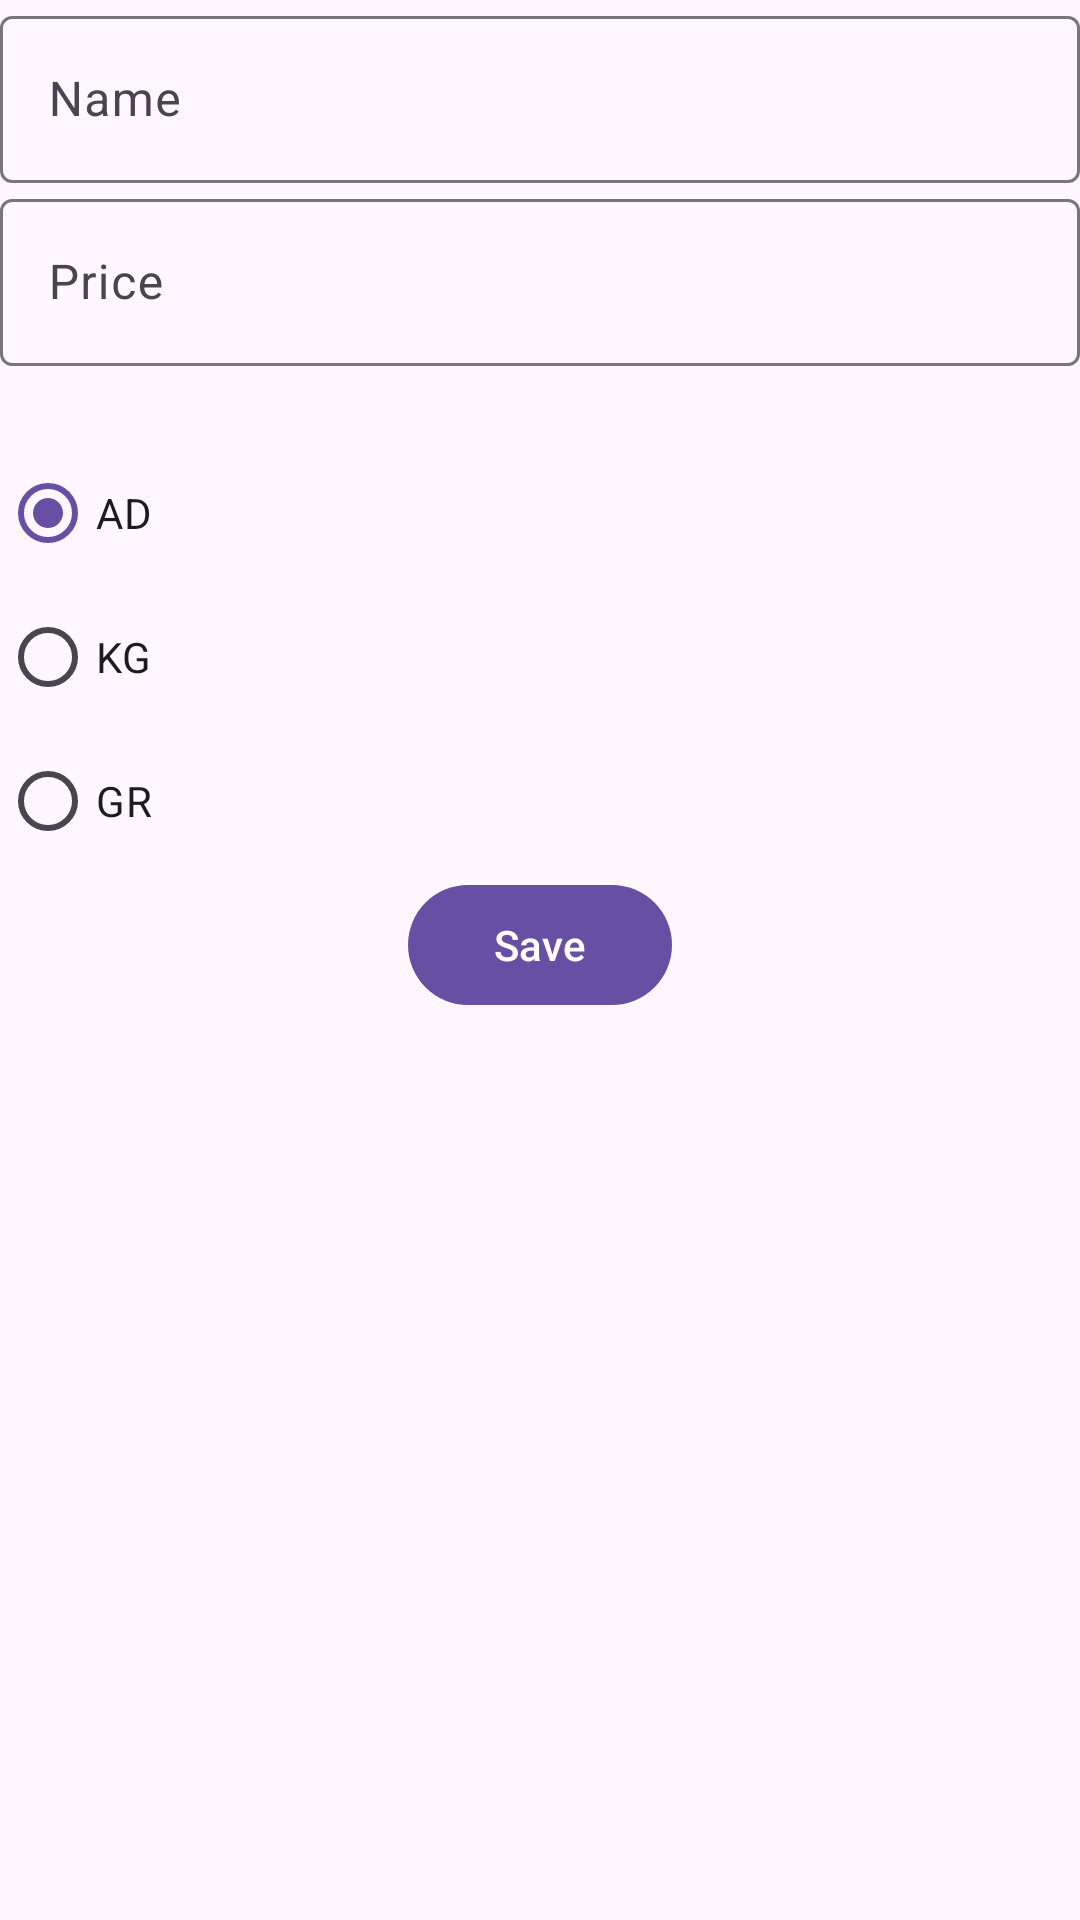

Here is an Android app screen rendered from its layout file. Give the layout XML and the strings, colors and styles it references.
<!-- AndroidManifest.xml: application theme Theme.FarmerApp -->
<!-- res/layout/fragment_product_insert_and_update.xml -->
<?xml version="1.0" encoding="utf-8"?>
<androidx.appcompat.widget.LinearLayoutCompat xmlns:android="http://schemas.android.com/apk/res/android"
    xmlns:tools="http://schemas.android.com/tools"
    android:layout_width="match_parent"
    android:layout_height="match_parent"
    android:orientation="vertical"
    tools:context=".presentation.addProduct.ProductInsertAndUpdateFragment">

    <com.google.android.material.textfield.TextInputLayout
        android:id="@+id/nameTextLayout"
        android:layout_width="match_parent"
        android:layout_height="wrap_content"
        android:hint="@string/name">

        <com.google.android.material.textfield.TextInputEditText
            android:layout_width="match_parent"
            android:layout_height="match_parent" />
    </com.google.android.material.textfield.TextInputLayout>

    <com.google.android.material.textfield.TextInputLayout
        android:id="@+id/priceTextLayout"
        android:layout_width="match_parent"
        android:layout_height="wrap_content"
        android:hint="@string/price">

        <com.google.android.material.textfield.TextInputEditText
            android:layout_width="match_parent"
            android:layout_height="match_parent"
            android:inputType="number" />
    </com.google.android.material.textfield.TextInputLayout>
    <RadioGroup
        android:id="@+id/unitType"
        android:layout_width="wrap_content"
        android:layout_height="wrap_content"
        android:layout_marginTop="25dp">
        <RadioButton
            android:id="@+id/ad"
            android:layout_width="wrap_content"
            android:layout_height="wrap_content"
            android:checked="true"
            android:text="AD"/>
        <RadioButton
            android:id="@+id/kg"
            android:layout_width="wrap_content"
            android:layout_height="wrap_content"
            android:text="KG"/>
        <RadioButton
            android:id="@+id/gr"
            android:layout_width="wrap_content"
            android:layout_height="wrap_content"
            android:text="GR"/>
    </RadioGroup>

    <com.google.android.material.button.MaterialButton
        android:id="@+id/saveButton"
        android:layout_width="wrap_content"
        android:layout_height="wrap_content"
        android:text="@string/save"
        android:layout_gravity="center"/>
</androidx.appcompat.widget.LinearLayoutCompat>
<!-- resources referenced by this layout -->
<resources>
  <string name="name">Name</string>
  <string name="price">Price</string>
  <string name="save">Save</string>
  <style name="Theme.FarmerApp" parent="Base.Theme.FarmerApp" />
  <style name="Base.Theme.FarmerApp" parent="Theme.Material3.Light">
          
          
      </style>
</resources>
